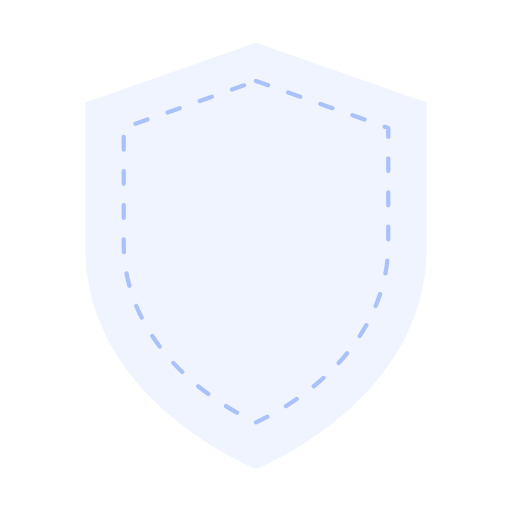
t = 0.00 s
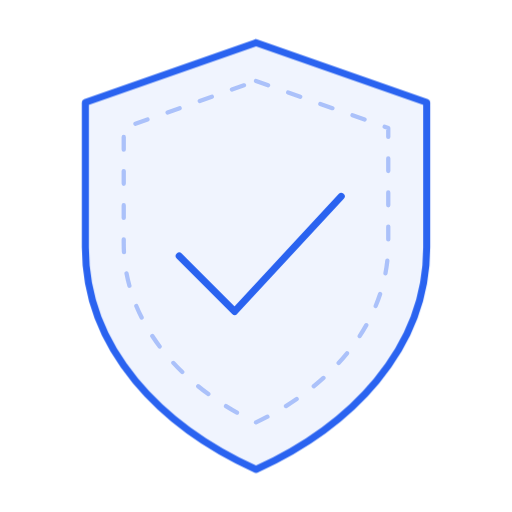
t = 2.00 s
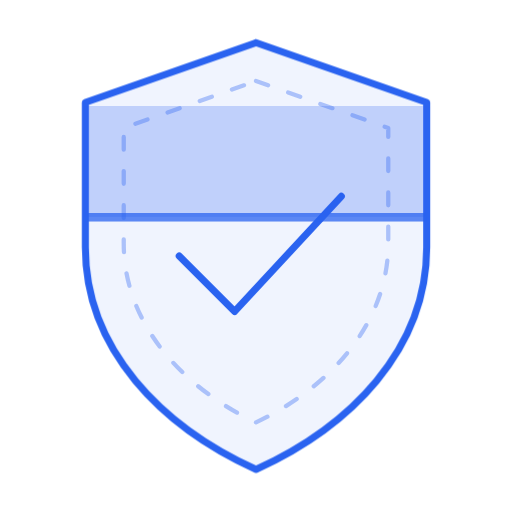
t = 2.78 s
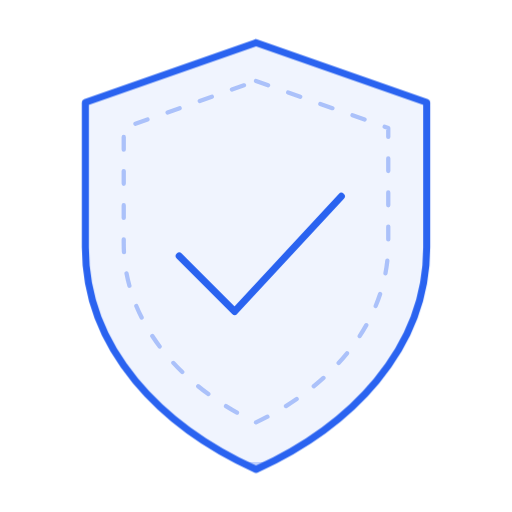
t = 4.28 s
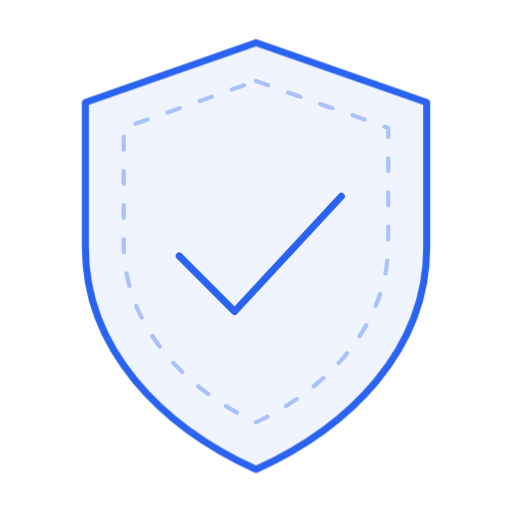
t = 5.64 s
t = 5.97 s: frame unchanged from t = 5.64 s, image omitted

The animated SVG that drew these frames (rendered in a browser with its animation timeline set to each time). Animation: 26 CSS @keyframes rules; one cycle of 8.50 s, repeats indefinitely.

<svg xmlns="http://www.w3.org/2000/svg" class="glyph in" viewBox="0 0 120 120" aria-hidden="true"><style><![CDATA[svg{--blue-on-black:#5b8cff;--blue-paper:#2a63f0;--gc:#2a63f0;--spring:cubic-bezier(.34,1.56,.64,1);--mono:ui-monospace,monospace}.glyph{--gc:var(--blue-on-black);width:58%;fill:none;stroke:var(--gc);stroke-width:1.65;stroke-linecap:round;stroke-linejoin:round;overflow:visible}
.panel.light .glyph{--gc:var(--blue-paper)}
.glyph *{animation-play-state:paused}
.glyph.in *{animation-play-state:running}
.fig.boost .glyph *{animation-duration:2.1s!important}
.d{stroke-dasharray:1;animation:draw 1.3s cubic-bezier(.6,0,.2,1) both}
.d.l2{animation-delay:.75s}
@keyframes draw{from{stroke-dashoffset:1;opacity:0}2%{opacity:1}}
.dot{fill:var(--gc);stroke:none}
.sub-grid{stroke:var(--gc);stroke-width:.6;opacity:.14;stroke-dasharray:2 4}

/* Search: lens travels row to row, laser scans inside lens, row locks on */
.row{stroke-width:3.2;opacity:.25;transition:opacity .2s}
.row-sub{stroke-width:2;opacity:.16}
.row-hi{stroke-width:7;opacity:0}
.r1{opacity:1;animation:r1 6s 1.2s infinite}.r2{animation:r2 6s 1.2s infinite}.r3{animation:r3 6s 1.2s infinite}
.rh1{animation:rh1 6s 1.2s infinite}.rh2{animation:rh2 6s 1.2s infinite}.rh3{animation:rh3 6s 1.2s infinite}
@keyframes r1{0%,26%{opacity:1;stroke-width:3.8}32%,92%{opacity:.22;stroke-width:3}100%{opacity:1;stroke-width:3.8}}
@keyframes r2{0%,30%{opacity:.22;stroke-width:3}36%,60%{opacity:1;stroke-width:3.8}66%,100%{opacity:.22;stroke-width:3}}
@keyframes r3{0%,62%{opacity:.22;stroke-width:3}68%,88%{opacity:1;stroke-width:3.8}94%,100%{opacity:.22;stroke-width:3}}
@keyframes rh1{0%,26%{opacity:.35}32%,92%{opacity:0}100%{opacity:.35}}
@keyframes rh2{0%,30%{opacity:0}36%,60%{opacity:.35}66%,100%{opacity:0}}
@keyframes rh3{0%,62%{opacity:0}68%,88%{opacity:.35}94%,100%{opacity:0}}
.lens{animation:seek 6s 1.2s cubic-bezier(.65,0,.35,1) infinite}
.lens-ring{stroke-width:1;opacity:0;transform-box:fill-box;transform-origin:center;animation:lensPing 6s 1.2s ease-out infinite}
.lens-scan{stroke-width:1;opacity:.55;animation:lensScan 1.5s ease-in-out infinite alternate}
@keyframes lensScan{from{transform:translateY(-6px)}to{transform:translateY(6px)}}
@keyframes seek{
  0%,22%{transform:translate(0,0)}
  30%,54%{transform:translate(-6px,26px)}
  64%,86%{transform:translate(2px,52px)}
  100%{transform:translate(0,0)}
}
@keyframes lensPing{
  0%,5%{opacity:0;transform:scale(.85)}
  12%{opacity:.65;transform:scale(1.35)}
  24%,34%{opacity:0;transform:scale(1.6)}
  40%{opacity:.65;transform:scale(1.35)}
  54%,66%{opacity:0;transform:scale(1.6)}
  72%{opacity:.65;transform:scale(1.35)}
  86%,100%{opacity:0;transform:scale(1.6)}
}

/* Analyse: bars rise with spring, area glows, trend line draws, nodes pulse */
.bar{transform-box:fill-box;transform-origin:50% 100%;fill:var(--gc);fill-opacity:.14;vector-effect:non-scaling-stroke;stroke-width:2px}
.b1{animation:b1 6.5s infinite}.b2{animation:b2 6.5s infinite}.b3{animation:b3 6.5s infinite}
@keyframes b1{0%{transform:scaleY(0);animation-timing-function:var(--spring)}12%,84%{transform:scaleY(1);animation-timing-function:cubic-bezier(.5,0,.75,0)}93%,100%{transform:scaleY(0)}}
@keyframes b2{0%,5%{transform:scaleY(0);animation-timing-function:var(--spring)}17%,84%{transform:scaleY(1);animation-timing-function:cubic-bezier(.5,0,.75,0)}93%,100%{transform:scaleY(0)}}
@keyframes b3{0%,10%{transform:scaleY(0);animation-timing-function:var(--spring)}22%,84%{transform:scaleY(1);animation-timing-function:cubic-bezier(.5,0,.75,0)}93%,100%{transform:scaleY(0)}}
.trend{stroke-width:2.2;stroke-linecap:butt;stroke-dasharray:1;animation:trend 6.5s infinite}
@keyframes trend{0%,22%{stroke-dashoffset:1;animation-timing-function:cubic-bezier(.4,0,.2,1)}46%,84%{stroke-dashoffset:0;animation-timing-function:cubic-bezier(.5,0,.75,0)}92%,100%{stroke-dashoffset:1}}
.tip{transform-box:fill-box;transform-origin:center}
.t1{animation:t1 6.5s infinite}.t2{animation:t2 6.5s infinite}.t3{animation:t3 6.5s infinite}
@keyframes t1{0%,20%{opacity:0;transform:scale(0)}25%{opacity:1;transform:scale(1.6)}30%,84%{opacity:1;transform:scale(1)}92%,100%{opacity:0;transform:scale(0)}}
@keyframes t2{0%,31%{opacity:0;transform:scale(0)}36%{opacity:1;transform:scale(1.6)}41%,84%{opacity:1;transform:scale(1)}92%,100%{opacity:0;transform:scale(0)}}
@keyframes t3{0%,42%{opacity:0;transform:scale(0)}47%{opacity:1;transform:scale(1.8)}53%,84%{opacity:1;transform:scale(1)}92%,100%{opacity:0;transform:scale(0)}}
.tip-halo{fill:none;stroke:var(--gc);stroke-width:1.2;transform-box:fill-box;transform-origin:center;opacity:0;animation:tipHalo 6.5s infinite}
@keyframes tipHalo{0%,47%{opacity:0;transform:scale(.6)}56%{opacity:.7;transform:scale(2.4)}72%,100%{opacity:0;transform:scale(3.4)}}

/* Import: document drops into tray with speed lines & verification checkmark */
.doc{transform-box:fill-box;transform-origin:50% 100%;transform:translateY(34px);animation:drop2 5.8s 1s infinite}
.doc-fill{fill:var(--gc);fill-opacity:.12;stroke:none}
.speed-lines{stroke-dasharray:4 6;opacity:0;animation:speedLines 5.8s 1s infinite}
.tray{animation:tray 5.8s 1s infinite}
.tray-bar{stroke-width:3;stroke-dasharray:1;animation:trayBar 5.8s 1s infinite}
.tray-ok{stroke-width:2;stroke-dasharray:1;animation:trayBar 5.8s 1s infinite}
@keyframes drop2{
  0%{transform:translateY(-14px) scale(.94);opacity:0}
  10%{transform:translateY(0) scale(1);opacity:1;animation-timing-function:cubic-bezier(.55,0,.85,.5)}
  36%{transform:translateY(41px) scale(1.04,.94)}
  43%{transform:translateY(31px) scale(.98,1.02)}
  49%,84%{transform:translateY(34px) scale(1);opacity:1}
  94%,100%{transform:translateY(34px) scale(.96);opacity:0}
}
@keyframes speedLines{0%,10%{opacity:0}18%,34%{opacity:.45}40%,100%{opacity:0}}
@keyframes tray{0%,34%{stroke-opacity:.42}40%,62%{stroke-opacity:1}82%,100%{stroke-opacity:.42}}
@keyframes trayBar{0%,38%{stroke-dashoffset:1;opacity:0}52%,82%{stroke-dashoffset:0;opacity:1}92%,100%{stroke-dashoffset:1;opacity:0}}

/* Monitor: live telemetry waveform + glowing comet + dual sonar ping + scan bar */
.base{opacity:.25}
.scan-bar{stroke-width:.8;opacity:.22;animation:scanX 2.4s 1s linear infinite}
@keyframes scanX{0%{opacity:0;transform:translateX(0)}10%,90%{opacity:.22}100%{opacity:0;transform:translateX(104px)}}
.beat-glow{stroke-width:5;opacity:.3;filter:blur(3px);stroke-dasharray:.22 1;animation:travel 2.4s 1s linear infinite backwards}
.beat{stroke-width:2.2;stroke-dasharray:.22 1;animation:travel 2.4s 1s linear infinite backwards}
@keyframes travel{from{stroke-dashoffset:.22}to{stroke-dashoffset:-1}}
.ping{transform-box:fill-box;transform-origin:center;opacity:0;animation:ping 2.4s 1s ease-out infinite}
.ping2{transform-box:fill-box;transform-origin:center;opacity:0;animation:ping 2.4s 1.35s ease-out infinite}
@keyframes ping{0%,76%{opacity:0;transform:scale(1)}80%{opacity:.85}100%{opacity:0;transform:scale(4.5)}}

/* Security: shield draws, inner contour, check locks, laser scanner sweeps */
.shield-fill{fill:var(--gc);fill-opacity:.07;stroke:none}
.shield-inner{stroke-width:1;stroke-dasharray:3 5;opacity:.35}
.sweep{fill:var(--gc);stroke:none;opacity:.24;animation:sweep 3.8s 2s ease-in-out infinite}
.sweep-line{stroke:var(--gc);stroke-width:2;opacity:.75;animation:sweep 3.8s 2s ease-in-out infinite}
@keyframes sweep{0%{transform:translateY(0)}50%{transform:translateY(146px)}100%{transform:translateY(0)}}

svg.glyph{width:100%;height:100%;--gc:#2a63f0}@media(prefers-reduced-motion:reduce){*{animation:none!important;transition:none!important}.beat,.beat-glow,.ping,.ping2,.sweep,.sweep-line,.radar-beam,.scan-bar,.lens-scan{display:none}}]]></style>
        <clipPath id="shield"><path d="M60 10L100 24V58C100 82 82 100 60 110C38 100 20 82 20 58V24Z"/></clipPath>
        <path class="shield-fill" d="M60 10L100 24V58C100 82 82 100 60 110C38 100 20 82 20 58V24Z"/>
        <path class="shield-inner" d="M60 19L91 30V57C91 76 77 91 60 99C43 91 29 76 29 57V30Z"/>
        <path class="d" pathLength="1" d="M60 10L100 24V58C100 82 82 100 60 110C38 100 20 82 20 58V24Z"/>
        <path class="d l2" pathLength="1" d="M42 60l13 13 25-27"/>
        <g clip-path="url(#shield)">
          <rect class="sweep" x="10" y="-26" width="100" height="26"/>
          <line class="sweep-line" x1="10" y1="0" x2="110" y2="0"/>
        </g>
      </svg>
